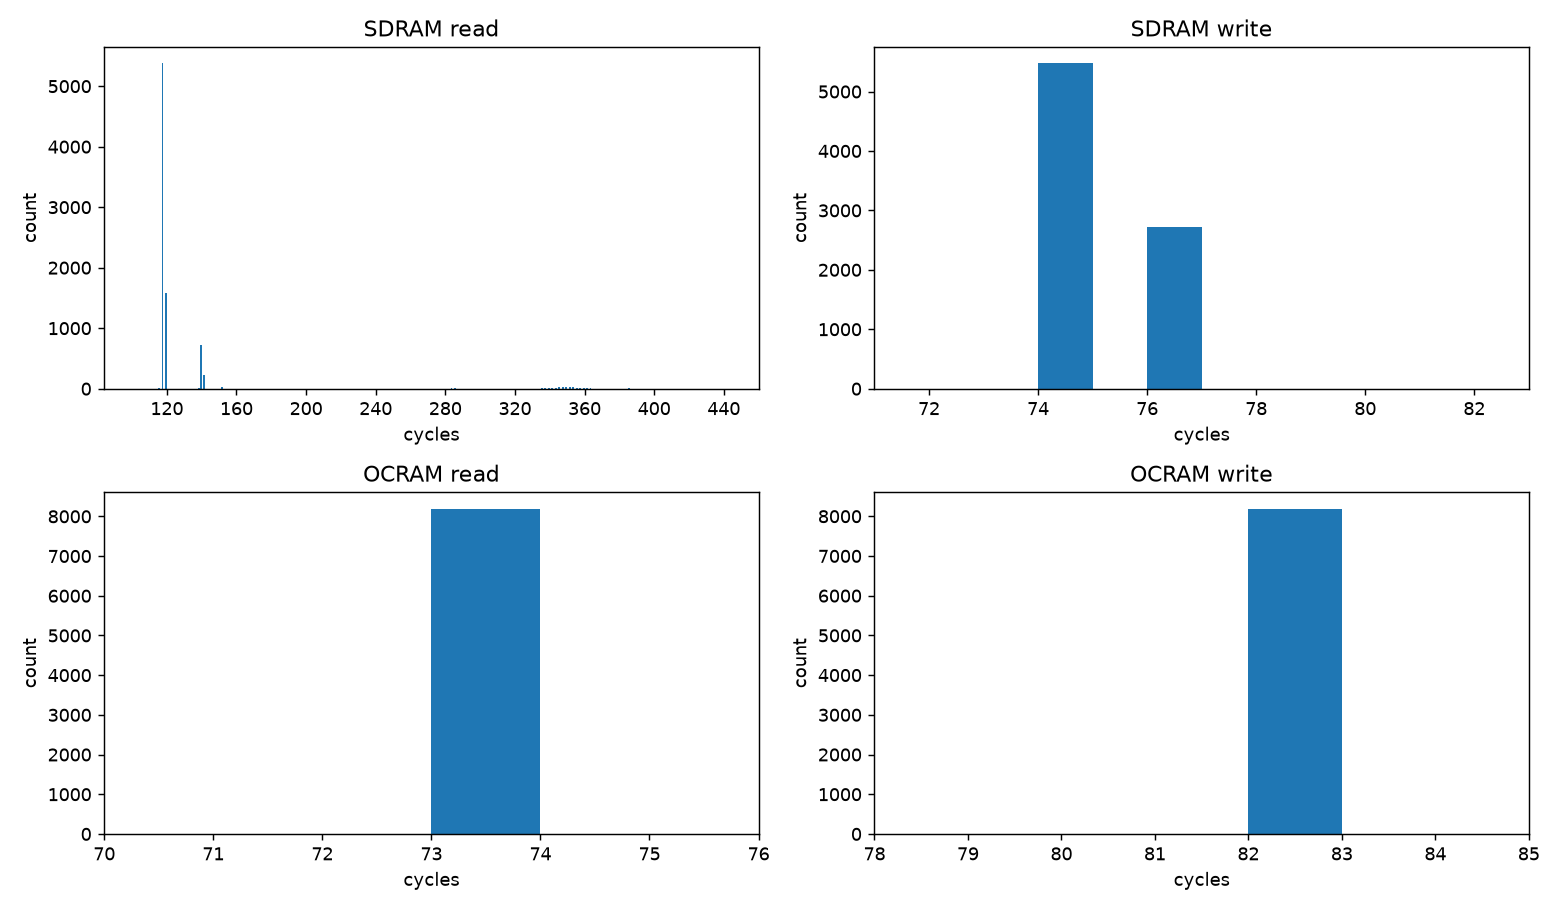

Source data for this figure (header and first rows):
distribution, count, min, mean, p50, p99, max, unit
sdram_read, 8192, 115, 127.1, 117, 353, 429, cycles
sdram_write, 8192, 74, 74.7, 74, 76, 80, cycles
ocram_read, 8192, 73, 73.0, 73, 73, 73, cycles
ocram_write, 8192, 81, 82.0, 82, 82, 82, cycles
baseline_cycles, 37
